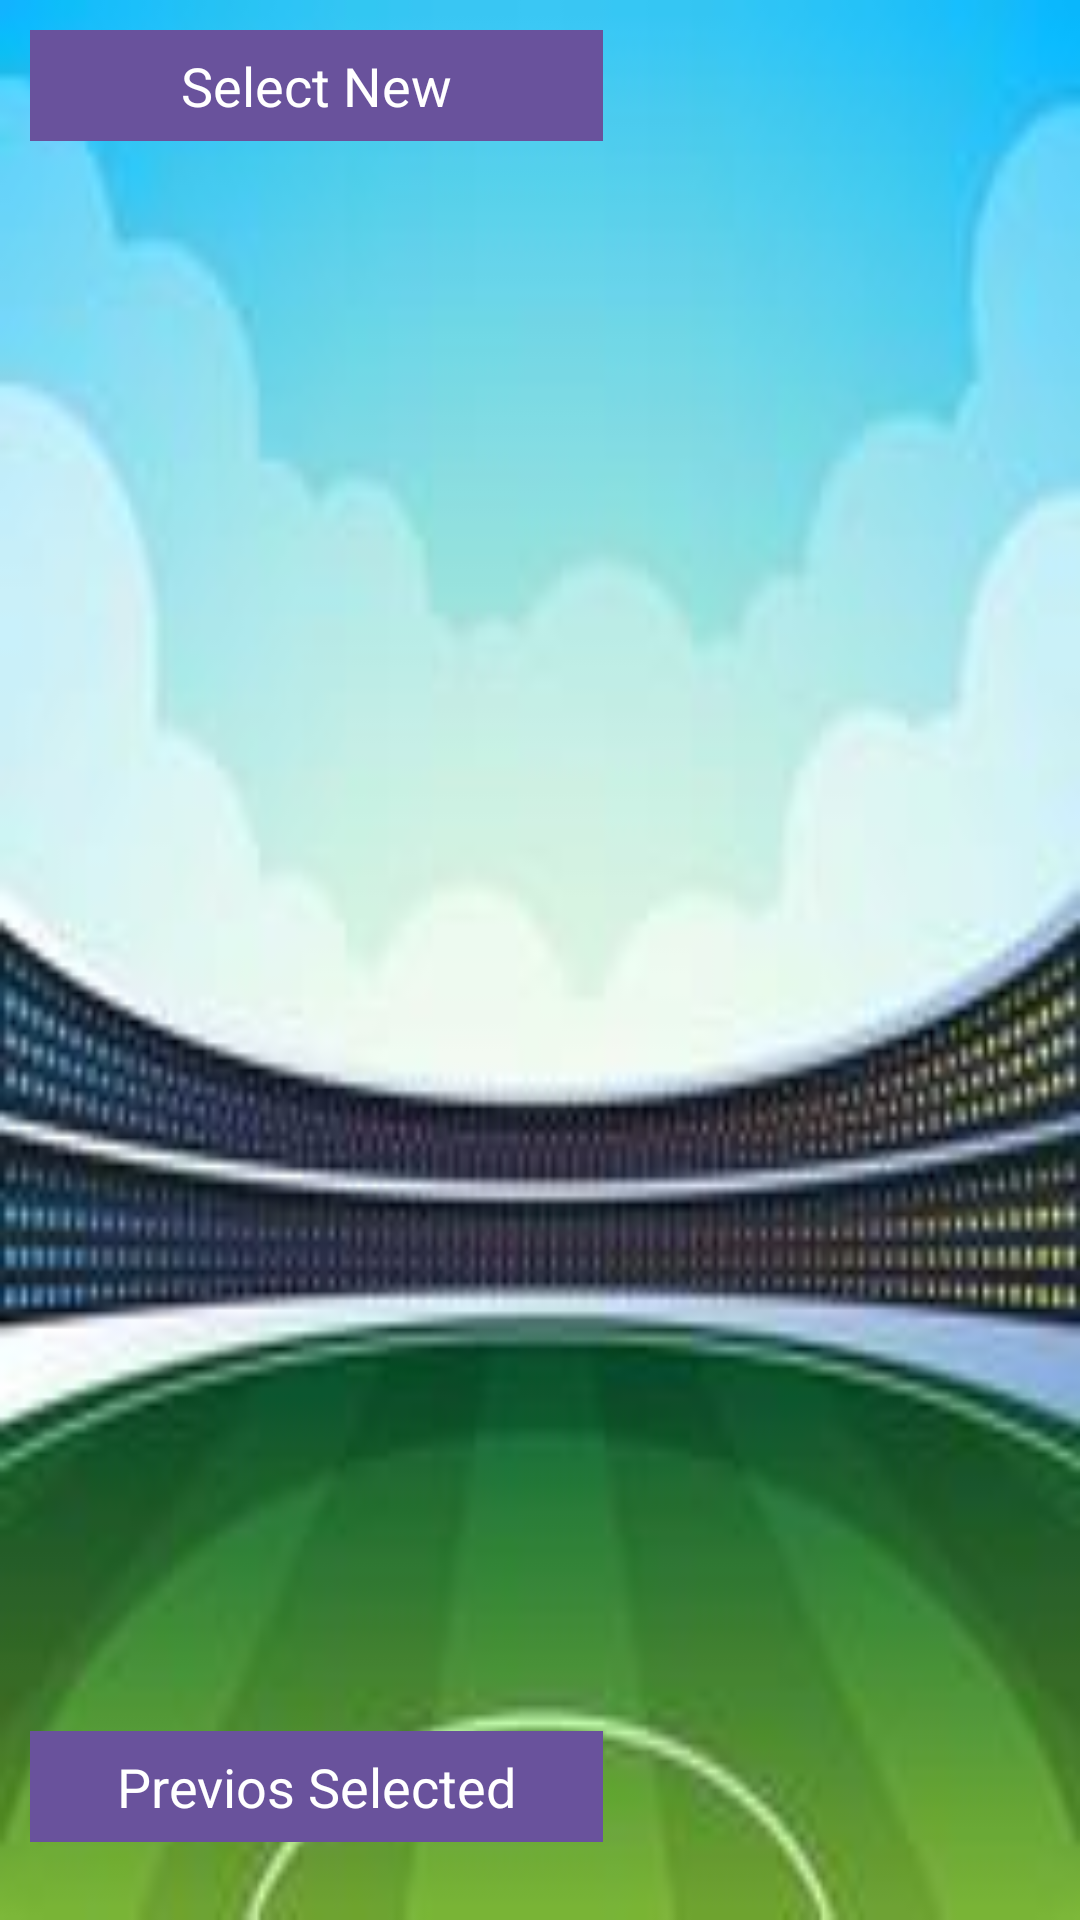

The Android layout XML behind this screen, and the referenced resources:
<!-- AndroidManifest.xml: application theme AppTheme -->
<!-- res/layout/activity_select.xml -->
<?xml version="1.0" encoding="utf-8"?>
<androidx.core.widget.NestedScrollView xmlns:android="http://schemas.android.com/apk/res/android"
    xmlns:app="http://schemas.android.com/apk/res-auto"
    xmlns:tools="http://schemas.android.com/tools"
    android:layout_width="match_parent"
    android:layout_height="match_parent"
    android:background="@drawable/ground1"
    tools:context=".ui.create_match.Select">












































































    <RelativeLayout
        android:layout_width="match_parent"
        android:layout_height="match_parent">

        <TextView
            android:id="@+id/textView9"
            android:layout_width="191dp"
            android:layout_height="37dp"
            android:background="#69529C"
            android:gravity="center"
            android:text="Select New"
            android:layout_margin="10dp"
            android:textAlignment="center"
            android:textColor="#FFFFFF"
            android:textSize="18sp"
            />

        <ListView
            android:id="@+id/newList"
            android:layout_width="match_parent"
            android:layout_height="400dp"
            android:layout_margin="10dp"
            android:layout_below="@+id/textView9"
            />

        <TextView
            android:id="@+id/textView8"
            android:layout_width="191dp"
            android:layout_height="37dp"
            android:background="#69529C"
            android:gravity="center"
            android:text="Previos Selected"
            android:textAlignment="center"
            android:textColor="#FFFFFF"
            android:textSize="18sp"
            android:layout_marginLeft="10dp"
            android:layout_marginTop="100dp"
            android:layout_below="@+id/newList"
            />

        <ListView
            android:id="@+id/previosList"
            android:layout_width="match_parent"
            android:layout_height="400dp"
            android:layout_margin="10dp"
            android:layout_below="@+id/textView8"
            />

    </RelativeLayout>


</androidx.core.widget.NestedScrollView>
<!-- resources referenced by this layout -->
<resources>
  <!-- drawable ground1: jpg bitmap (drawable, 5637 bytes) -->
  <style name="AppTheme" parent="Theme.AppCompat.Light.DarkActionBar">
          
          <item name="colorPrimary">@color/colorPrimary</item>
          <item name="colorPrimaryDark">@color/colorPrimaryDark</item>
          <item name="colorAccent">@color/colorAccent</item>
          <item name="android:windowContentTransitions">true</item>
      </style>
  <!-- not gathered from this repository: default colours our renderer supplied (Android Studio template values) -->
  <color name="colorPrimary">#FF6200EE</color>
  <color name="colorPrimaryDark">#FF3700B3</color>
  <color name="colorAccent">#FF03DAC5</color>
</resources>
